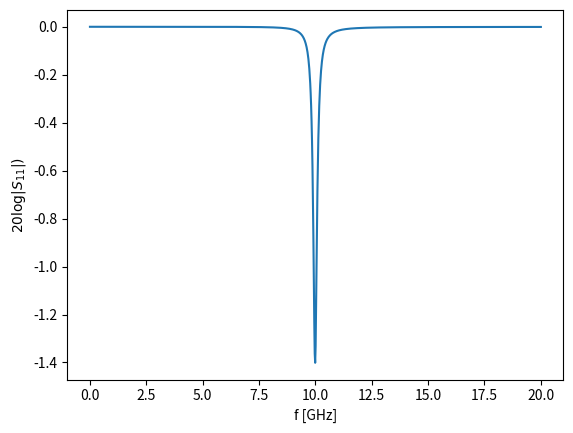

This chart was generated by the following Python code:
import numpy as np

class SlabStructure:
    def __init__(self, Z, l, k):
        """ Initialze a slab structure of stacked impedance
            surfaces with different thicknesses
            Z0 | Z1 | Z2 | ... | ZN-1 | ZN
                 l1 | l2 | ... | lN-1  
        """
        self.Z = Z
        self.M = len(Z) - 1 # number of interfaces 
        self.l = l
        self.k = k
        self.rho = (Z[1:,:]-Z[0:-1,:]) / (Z[1:,:]+Z[0:-1,:])
        assert Z.shape[0]-2 == l.shape[0] == k.shape[0]
    
    def build_gamma(self):
        """ Get the scattering coefficient of the
            stacked structure by recursion
        """
        rho = self.rho 
        phase = self.k*self.l
        GammaM = rho[-1,:]
        for i in range(rho.shape[0]-2, -1, -1):
            print("i=%i" %i)
            phasefactor = np.exp(2j*phase[i,:])
            GammaM = (rho[i,:] + GammaM*phasefactor) / (1 + rho[i,:]*GammaM*phasefactor )
        return GammaM
        



if __name__ == "__main__":
    from matplotlib import pyplot as plt
    tand1 = 0.02
    eps1 = 4.4
    epsFR4 = eps1*(1 + tand1*1j)
    eps2 = 9
    tand2 = 0.111
    epsRubber = eps2*(1 + tand2*1j)
    eps = np.array([epsFR4])[:,np.newaxis]
    f = (np.linspace(0,20,1000)*1e9)[np.newaxis,:]
    Zlist = np.array([376.73,1/np.sqrt(epsFR4), 0])[:,np.newaxis]
    l = np.array([3.58e-3])[:,np.newaxis]
    k = np.sqrt(eps)*2*np.pi*f/3e8
    slabstack = SlabStructure(Zlist, l, k)
    R = slabstack.build_gamma()
    print(R.shape)
    plt.plot(f[0,:]/1e9, 20*np.log10(np.abs(R)))
    plt.xlabel("f [GHz]")
    plt.ylabel("$20\log|S_{11}|)$")
    plt.show()
